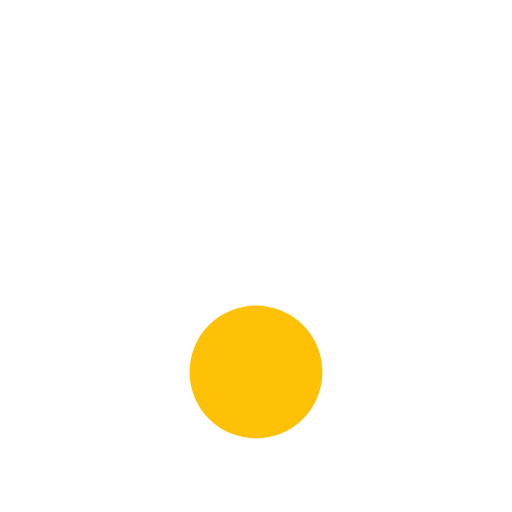
t = 0.00 s
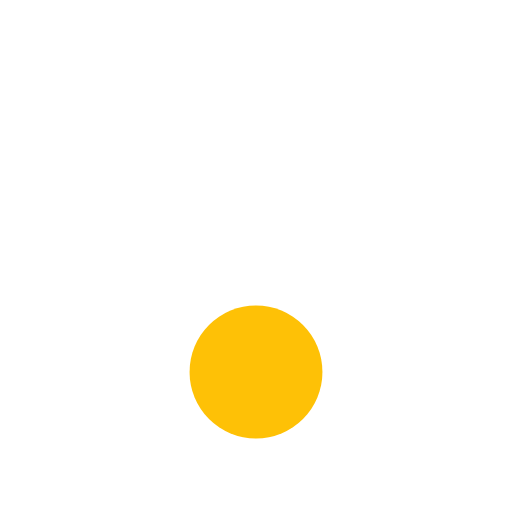
t = 1.22 s
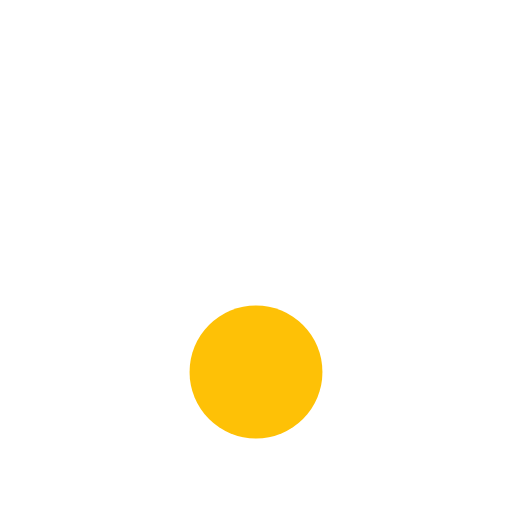
t = 2.43 s
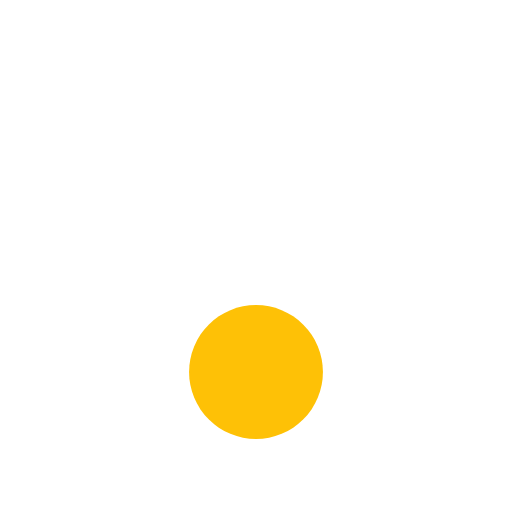
t = 3.55 s
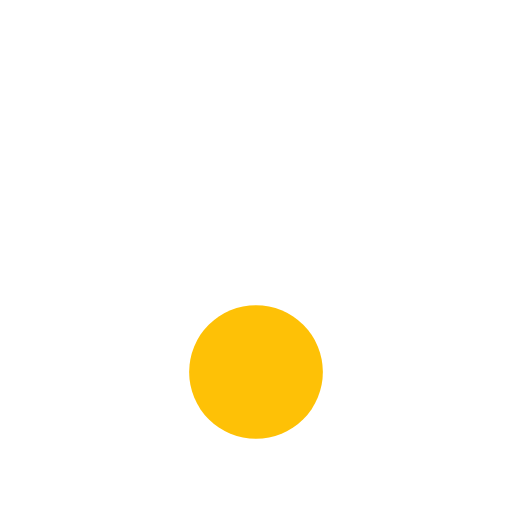
t = 4.77 s
t = 5.98 s: frame unchanged from t = 0.00 s, image omitted

The animated SVG that drew these frames (rendered in a browser with its animation timeline set to each time). Animation: 7 SMIL elements (animateTransform=7); one cycle of 7.20 s, repeats indefinitely.

<svg xmlns="http://www.w3.org/2000/svg" width="640" height="640" viewBox="448 192 640 640"
     role="img" aria-labelledby="thatcampus-title thatcampus-description">
  <style>
    @media (forced-colors: active) { path { fill: CanvasText; } }
  </style>

  <title id="thatcampus-title">ThatCampus — living agent icon</title>
  <desc id="thatcampus-description">Three feathers blink and tilt above a gently breathing yellow dot. Feathers are black in Light and white in Dark.</desc>

  <style>
    /* Keep a static, original-shaped icon for motion-sensitive viewers. */
    @media (prefers-reduced-motion: reduce) {
      .turn, .blink, .breathe { transform: none !important; }
    }
  </style>

  <!-- Transparent background; no glow or shadow. -->
  <!-- Outer tip retracts toward the inner anchor, ALONG the diagonal. -->
  <g transform="translate(664 562)">
    <g class="turn" id="left-listens">
      <animateTransform attributeName="transform" attributeType="XML" type="rotate" dur="7.2s" repeatCount="indefinite" calcMode="spline" keyTimes="0.00000;0.10000;0.13000;0.16000;0.20000;0.22500;0.26000;0.42000;0.48000;0.53000;0.59000;0.65000;1.00000" keySplines="0.42 0 0.58 1;0.42 0 0.58 1;0.42 0 0.58 1;0.42 0 0.58 1;0.42 0 0.58 1;0.42 0 0.58 1;0.42 0 0.58 1;0.42 0 0.58 1;0.42 0 0.58 1;0.42 0 0.58 1;0.42 0 0.58 1;0.42 0 0.58 1" values="0.00000;0.00000;3.20000;-0.70000;1.20000;0.00000;0.00000;0.00000;-2.90000;-2.20000;0.70000;0.00000;0.00000"/>
      <g transform="rotate(45)">
        <g class="blink" id="left-blinks">
          <animateTransform attributeName="transform" attributeType="XML" type="scale" dur="7.2s" repeatCount="indefinite" calcMode="spline" keyTimes="0.00000;0.33400;0.35000;0.36200;0.38000;0.39500;0.71300;0.72600;0.73600;0.75600;0.76700;0.78000;1.00000" keySplines="0.42 0 0.58 1;0.42 0 0.58 1;0.42 0 0.58 1;0.42 0 0.58 1;0.42 0 0.58 1;0.42 0 0.58 1;0.42 0 0.58 1;0.42 0 0.58 1;0.42 0 0.58 1;0.42 0 0.58 1;0.42 0 0.58 1;0.42 0 0.58 1" values="1 1.00000;1 1.00000;1 0.67000;1 1.02400;1 1.00000;1 1.00000;1 1.00000;1 0.76000;1 1.01000;1 0.71000;1 1.02200;1 1.00000;1 1.00000"/>
          <g transform="rotate(-45) translate(-664 -562)">
            <path d="M565 410 C589 410 605 419 619 438 L685 524 C695 538 694 551 688 562 C677 579 664 583 647 574 L533 505 C507 489 501 462 515 436 C524 419 543 410 565 410 Z" fill="#ffffff"/>
          </g>
        </g>
      </g>
    </g>
  </g>

  <g transform="translate(768 502)">
    <g class="turn" id="center-listens">
      <animateTransform attributeName="transform" attributeType="XML" type="rotate" dur="7.2s" repeatCount="indefinite" calcMode="spline" keyTimes="0.00000;0.11000;0.15000;0.19000;0.23000;0.26000;0.42000;0.50000;0.54000;0.60000;0.65000;1.00000" keySplines="0.42 0 0.58 1;0.42 0 0.58 1;0.42 0 0.58 1;0.42 0 0.58 1;0.42 0 0.58 1;0.42 0 0.58 1;0.42 0 0.58 1;0.42 0 0.58 1;0.42 0 0.58 1;0.42 0 0.58 1;0.42 0 0.58 1" values="0.00000;0.00000;0.90000;-0.90000;0.00000;0.00000;0.00000;1.20000;0.80000;-0.25000;0.00000;0.00000"/>
      <g class="blink" id="center-blinks">
        <animateTransform attributeName="transform" attributeType="XML" type="scale" dur="7.2s" repeatCount="indefinite" calcMode="spline" keyTimes="0.00000;0.33600;0.35200;0.36400;0.38200;0.39700;0.71500;0.72800;0.73800;0.75800;0.76900;0.78200;1.00000" keySplines="0.42 0 0.58 1;0.42 0 0.58 1;0.42 0 0.58 1;0.42 0 0.58 1;0.42 0 0.58 1;0.42 0 0.58 1;0.42 0 0.58 1;0.42 0 0.58 1;0.42 0 0.58 1;0.42 0 0.58 1;0.42 0 0.58 1;0.42 0 0.58 1" values="1 1.00000;1 1.00000;1 0.65000;1 1.02500;1 1.00000;1 1.00000;1 1.00000;1 0.75000;1 1.01000;1 0.70000;1 1.02200;1 1.00000;1 1.00000"/>
        <g transform="translate(-768 -502)">
          <path d="M768 273 C799 273 823 297 823 326 C823 335 820 352 818 365 L794 490 C790 508 782 517 768 517 C752 517 743 504 740 489 L716 365 C714 354 713 337 713 326 C713 297 737 273 768 273 Z" fill="#ffffff"/>
        </g>
      </g>
    </g>
  </g>

  <g transform="translate(872 562)">
    <g class="turn" id="right-listens">
      <animateTransform attributeName="transform" attributeType="XML" type="rotate" dur="7.2s" repeatCount="indefinite" calcMode="spline" keyTimes="0.00000;0.12000;0.17000;0.20000;0.23000;0.25000;0.26000;0.42000;0.51000;0.56000;0.61000;0.65000;1.00000" keySplines="0.42 0 0.58 1;0.42 0 0.58 1;0.42 0 0.58 1;0.42 0 0.58 1;0.42 0 0.58 1;0.42 0 0.58 1;0.42 0 0.58 1;0.42 0 0.58 1;0.42 0 0.58 1;0.42 0 0.58 1;0.42 0 0.58 1;0.42 0 0.58 1" values="0.00000;0.00000;-2.80000;0.60000;-0.80000;0.00000;0.00000;0.00000;3.20000;2.20000;-0.60000;0.00000;0.00000"/>
      <g transform="rotate(-45)">
        <g class="blink" id="right-blinks">
          <animateTransform attributeName="transform" attributeType="XML" type="scale" dur="7.2s" repeatCount="indefinite" calcMode="spline" keyTimes="0.00000;0.33800;0.35400;0.36600;0.38400;0.39900;0.71700;0.73000;0.74000;0.76000;0.77100;0.78400;1.00000" keySplines="0.42 0 0.58 1;0.42 0 0.58 1;0.42 0 0.58 1;0.42 0 0.58 1;0.42 0 0.58 1;0.42 0 0.58 1;0.42 0 0.58 1;0.42 0 0.58 1;0.42 0 0.58 1;0.42 0 0.58 1;0.42 0 0.58 1;0.42 0 0.58 1" values="1 1.00000;1 1.00000;1 0.67000;1 1.02400;1 1.00000;1 1.00000;1 1.00000;1 0.76000;1 1.01000;1 0.71000;1 1.02200;1 1.00000;1 1.00000"/>
          <g transform="rotate(45) translate(-872 -562)">
            <path d="M971 410 C947 410 931 419 917 438 L851 524 C841 538 842 551 848 562 C859 579 872 583 889 574 L1003 505 C1029 489 1035 462 1021 436 C1012 419 993 410 971 410 Z" fill="#ffffff"/>
          </g>
        </g>
      </g>
    </g>
  </g>

  <g transform="translate(768 657)">
    <g class="breathe" id="body-breathes">
      <animateTransform attributeName="transform" attributeType="XML" type="scale" dur="7.2s" repeatCount="indefinite" calcMode="spline" keyTimes="0.00000;0.06000;0.14000;0.29000;0.35000;0.49000;0.58000;0.69000;0.83000;0.93000;1.00000" keySplines="0.42 0 0.58 1;0.42 0 0.58 1;0.42 0 0.58 1;0.42 0 0.58 1;0.42 0 0.58 1;0.42 0 0.58 1;0.42 0 0.58 1;0.42 0 0.58 1;0.42 0 0.58 1;0.42 0 0.58 1" values="1.00000 1.00000;1.00800 1.00800;1.00000 1.00000;1.00800 1.00800;1.00000 1.00000;1.00800 1.00800;1.00000 1.00000;1.00800 1.00800;1.00000 1.00000;1.00800 1.00800;1.00000 1.00000"/>
      <circle r="83" fill="#fec106"/>
    </g>
  </g>
</svg>
